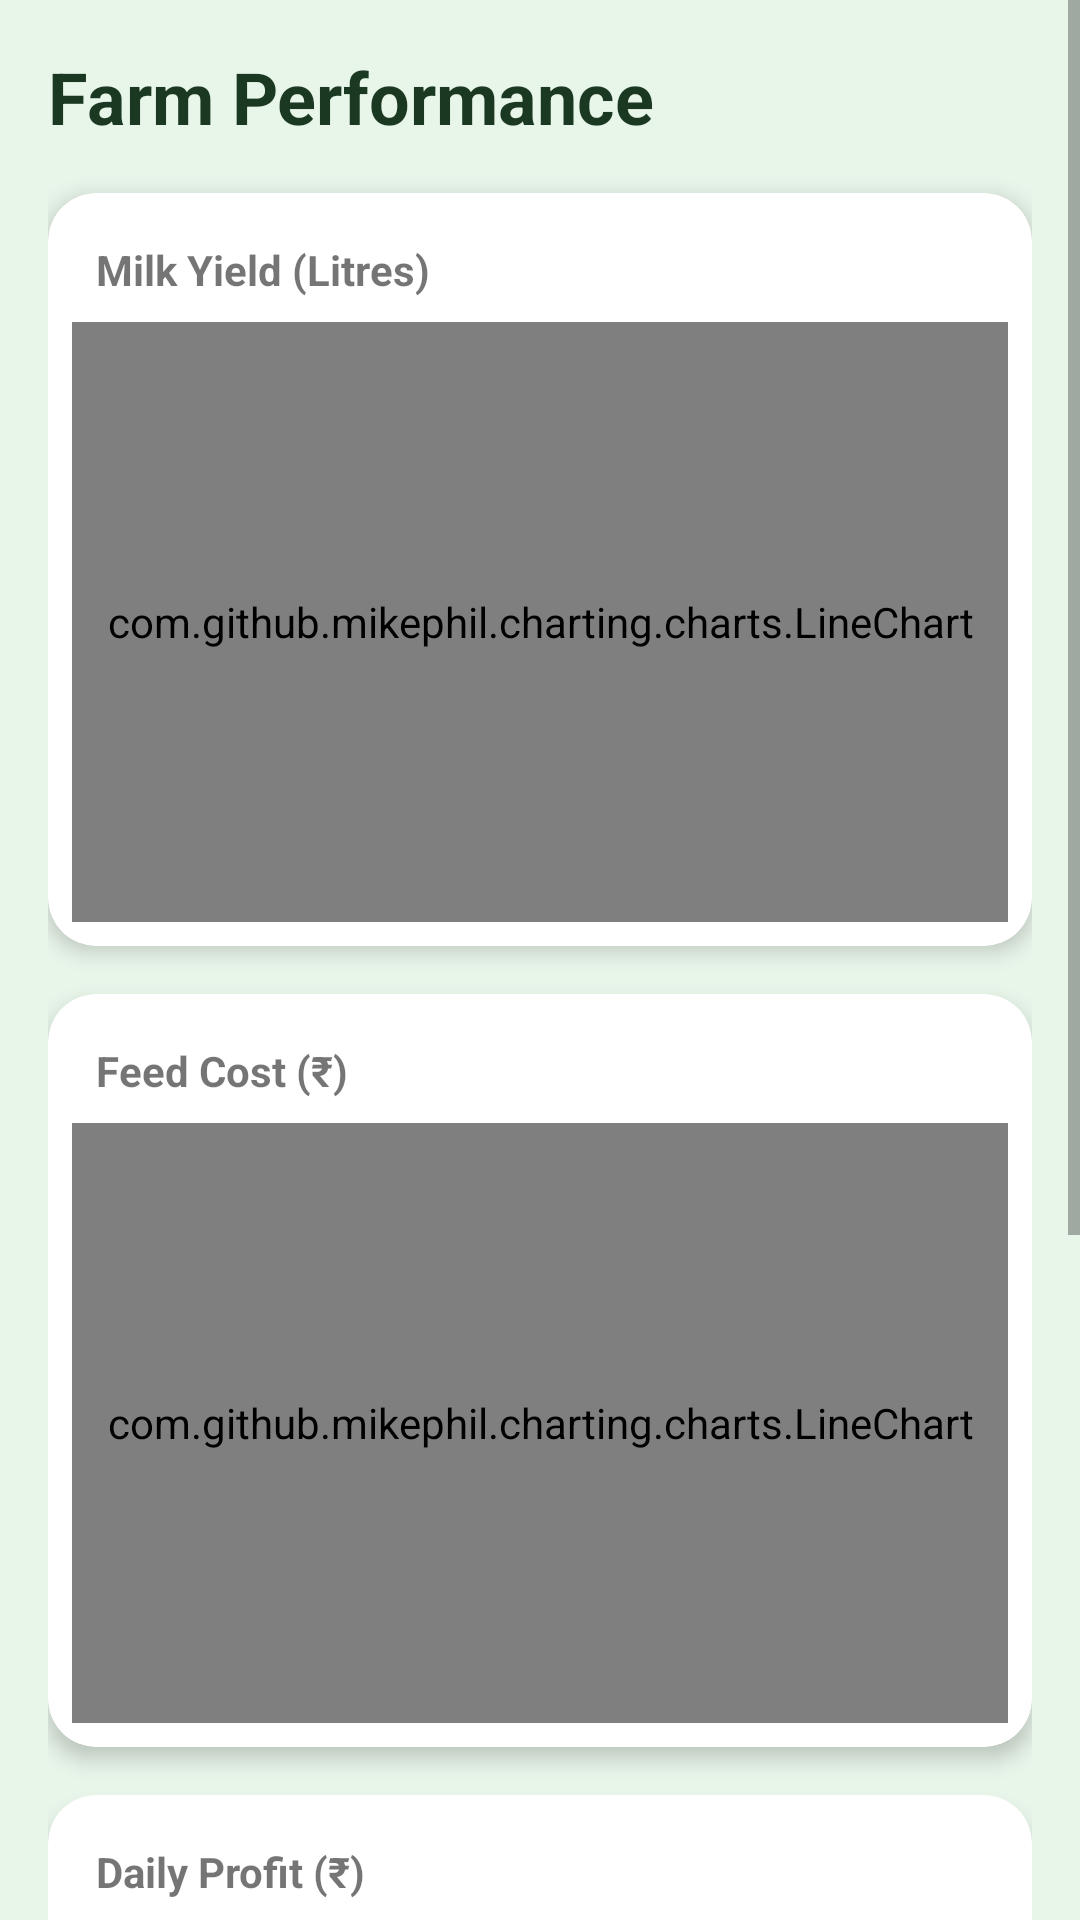

This screen was rendered from an Android layout file. Write that file and the resources it references.
<!-- AndroidManifest.xml: application theme Theme.PashuAahar -->
<!-- res/layout/activity_dashboard.xml -->
<?xml version="1.0" encoding="utf-8"?>

<ScrollView xmlns:android="http://schemas.android.com/apk/res/android"
    xmlns:app="http://schemas.android.com/apk/res-auto"
    android:layout_width="match_parent"
    android:layout_height="match_parent"
    android:background="@color/primary_light">

    <LinearLayout
        android:layout_width="match_parent"
        android:layout_height="wrap_content"
        android:orientation="vertical"
        android:padding="16dp">

        <TextView
            android:layout_width="wrap_content"
            android:layout_height="wrap_content"
            android:text="@string/farm_dashboard"
            android:textSize="24sp"
            android:textStyle="bold"
            android:textColor="@color/primary_dark"
            android:layout_marginBottom="16dp"/>

        
        <androidx.cardview.widget.CardView
            android:layout_width="match_parent"
            android:layout_height="wrap_content"
            app:cardCornerRadius="16dp"
            app:cardElevation="4dp"
            android:layout_marginBottom="16dp">
            <LinearLayout
                android:layout_width="match_parent"
                android:layout_height="wrap_content"
                android:orientation="vertical"
                android:padding="8dp">
                <TextView
                    android:layout_width="wrap_content"
                    android:layout_height="wrap_content"
                    android:text="@string/milk_yield_litres"
                    android:textStyle="bold"
                    android:layout_margin="8dp"/>
                <com.github.mikephil.charting.charts.LineChart
                    android:id="@+id/milkChart"
                    android:layout_width="match_parent"
                    android:layout_height="200dp"/>
            </LinearLayout>
        </androidx.cardview.widget.CardView>

        
        <androidx.cardview.widget.CardView
            android:layout_width="match_parent"
            android:layout_height="wrap_content"
            app:cardCornerRadius="16dp"
            app:cardElevation="4dp"
            android:layout_marginBottom="16dp">
            <LinearLayout
                android:layout_width="match_parent"
                android:layout_height="wrap_content"
                android:orientation="vertical"
                android:padding="8dp">
                <TextView
                    android:layout_width="wrap_content"
                    android:layout_height="wrap_content"
                    android:text="@string/feed_cost_rs"
                    android:textStyle="bold"
                    android:layout_margin="8dp"/>
                <com.github.mikephil.charting.charts.LineChart
                    android:id="@+id/costChart"
                    android:layout_width="match_parent"
                    android:layout_height="200dp"/>
            </LinearLayout>
        </androidx.cardview.widget.CardView>

        
        <androidx.cardview.widget.CardView
            android:layout_width="match_parent"
            android:layout_height="wrap_content"
            app:cardCornerRadius="16dp"
            app:cardElevation="4dp"
            android:layout_marginBottom="16dp">
            <LinearLayout
                android:layout_width="match_parent"
                android:layout_height="wrap_content"
                android:orientation="vertical"
                android:padding="8dp">
                <TextView
                    android:layout_width="wrap_content"
                    android:layout_height="wrap_content"
                    android:text="@string/daily_profit_rs"
                    android:textStyle="bold"
                    android:layout_margin="8dp"/>
                <com.github.mikephil.charting.charts.LineChart
                    android:id="@+id/profitChart"
                    android:layout_width="match_parent"
                    android:layout_height="200dp"/>
            </LinearLayout>
        </androidx.cardview.widget.CardView>

        
        <androidx.cardview.widget.CardView
            android:layout_width="match_parent"
            android:layout_height="wrap_content"
            app:cardBackgroundColor="@color/primary_dark"
            app:cardCornerRadius="16dp"
            app:cardElevation="4dp"
            android:layout_marginBottom="16dp">
            <LinearLayout
                android:layout_width="match_parent"
                android:layout_height="wrap_content"
                android:orientation="vertical"
                android:padding="20dp">
                <TextView
                    android:id="@+id/reportTitleText"
                    android:layout_width="wrap_content"
                    android:layout_height="wrap_content"
                    android:text="Summary Report"
                    android:textColor="@color/white"
                    android:textStyle="bold"
                    android:textSize="18sp"
                    android:layout_marginBottom="12dp"/>
                <TextView
                    android:id="@+id/reportDetailsText"
                    android:layout_width="match_parent"
                    android:layout_height="wrap_content"
                    android:textColor="@color/white"
                    android:textSize="16sp"
                    android:lineSpacingExtra="4dp"
                    android:text="Loading report..."/>
            </LinearLayout>
        </androidx.cardview.widget.CardView>

    </LinearLayout>
</ScrollView>
<!-- resources referenced by this layout -->
<resources>
  <color name="primary_dark">#1B3922</color>
  <color name="primary_light">#E8F5E9</color>
  <color name="white">#FFFFFF</color>
  <string name="daily_profit_rs">Daily Profit (₹)</string>
  <string name="farm_dashboard">Farm Performance</string>
  <string name="feed_cost_rs">Feed Cost (₹)</string>
  <string name="milk_yield_litres">Milk Yield (Litres)</string>
  <style name="Theme.PashuAahar" parent="Theme.MaterialComponents.Light.NoActionBar">
          <item name="colorPrimary">@color/primary_dark</item>
          <item name="colorPrimaryVariant">#001400</item>
          <item name="colorOnPrimary">@color/white</item>
          <item name="colorSecondary">@color/accent_lime</item>
          <item name="colorSecondaryVariant">#94af76</item>
          <item name="colorOnSecondary">@color/black</item>
          <item name="android:statusBarColor">@color/primary_dark</item>
          <item name="android:windowBackground">@color/white</item>
      </style>
  <color name="accent_lime">#C5E1A5</color>
  <color name="black">#000000</color>
</resources>
